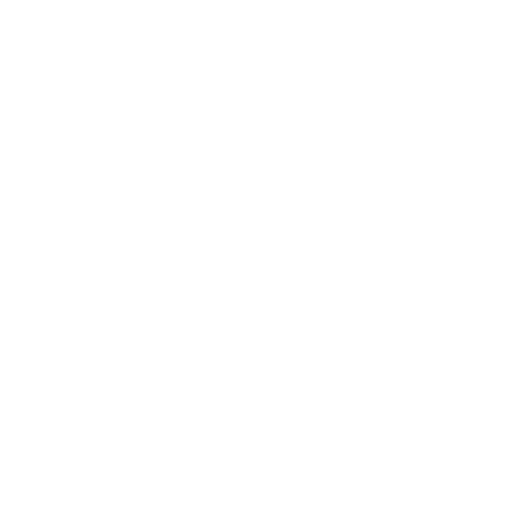
t = 0.00 s
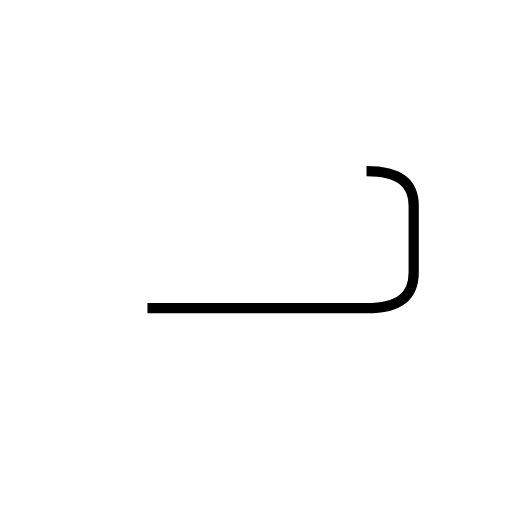
t = 1.23 s
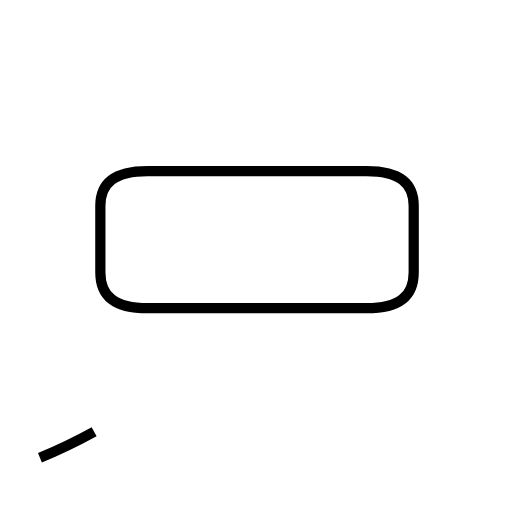
t = 2.64 s
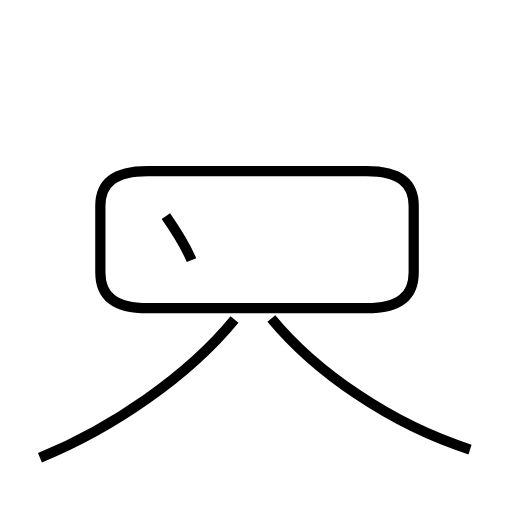
t = 4.02 s
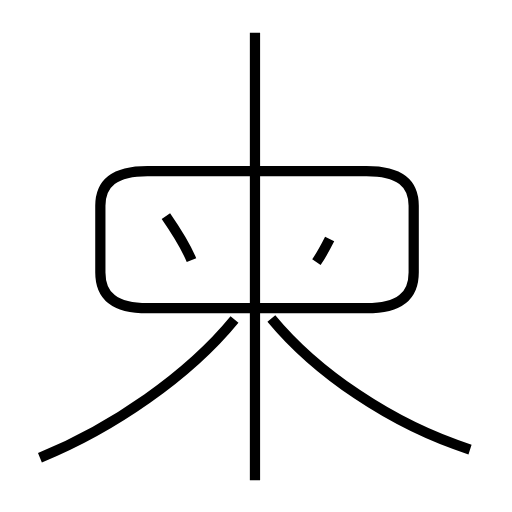
t = 5.41 s
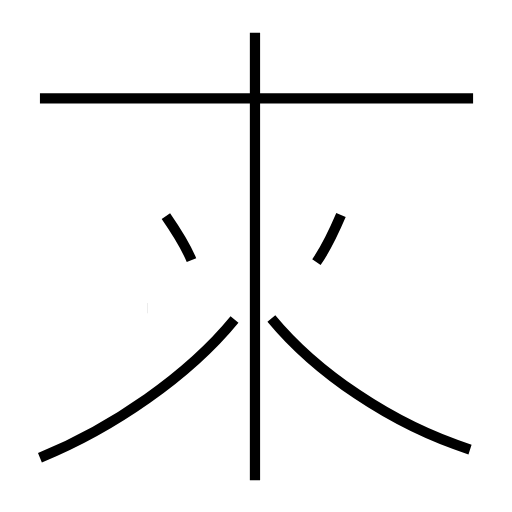
t = 6.76 s

The animated SVG that drew these frames (rendered in a browser with its animation timeline set to each time). Animation: 7 SMIL elements (animate=7); one cycle of 6.76 s.

<?xml version='1.0' encoding='utf-8'?>
<svg viewBox="0.0 -6.0 50.0 50.0" version="1.1" xmlns="http://www.w3.org/2000/svg"><rect x="-1000" y="-1000" width="2000" height="2000" stroke="white" fill="white" /><g style="fill:none;stroke:#000000;stroke-width:1"><path d="M 14.4 -13.9 L 35.8 -13.9 C 39.0 -13.9 40.4 -15.1 40.4 -17.4 L 40.4 -23.9 C 40.4 -26.1 39.0 -27.3 35.8 -27.3 L 14.4 -27.3 C 11.2 -27.3 9.8 -26.1 9.8 -23.9 L 9.8 -17.4 C 9.8 -15.1 11.2 -13.9 14.4 -13.9 Z " transform="translate(0.0 38.0)" stroke-dasharray="82.09506684522395" stroke-dashoffset="82.09506684522395"><animate attributeName="stroke-dashoffset" from="82.09506684522395" to="0" dur="2.4628520053567184s" begin="0s; anim_end.end" fill="freeze" id="anim0" /></path><path d="M 3.9 0.7 C 11.0 -2.2 18.4 -7.3 22.9 -12.8 " transform="translate(0.0 38.0)" stroke-dasharray="23.52492364957371" stroke-dashoffset="23.52492364957371"><animate attributeName="stroke-dashoffset" from="23.52492364957371" to="0" dur="0.7057477094872113s" begin="anim0.end" fill="freeze" id="anim1" /></path><path d="M 18.7 -18.6 C 18.2 -19.8 17.1 -21.6 16.2 -22.9 " transform="translate(0.0 38.0)" stroke-dasharray="4.981136072686407" stroke-dashoffset="4.981136072686407"><animate attributeName="stroke-dashoffset" from="4.981136072686407" to="0" dur="0.1494340821805922s" begin="anim1.end" fill="freeze" id="anim2" /></path><path d="M 45.9 -0.1 C 38.1 -2.6 30.8 -7.7 26.5 -12.9 " transform="translate(0.0 38.0)" stroke-dasharray="23.530617144499583" stroke-dashoffset="23.530617144499583"><animate attributeName="stroke-dashoffset" from="23.530617144499583" to="0" dur="0.7059185143349874s" begin="anim2.end" fill="freeze" id="anim3" /></path><path d="M 24.9 2.9 L 24.9 -40.8 " transform="translate(0.0 38.0)" stroke-dasharray="43.699999999999996" stroke-dashoffset="43.699999999999996"><animate attributeName="stroke-dashoffset" from="43.699999999999996" to="0" dur="1.3109999999999997s" begin="anim3.end" fill="freeze" id="anim4" /></path><path d="M 30.9 -18.4 C 31.6 -19.4 32.7 -21.6 33.3 -23.0 " transform="translate(0.0 38.0)" stroke-dasharray="5.194610304740664" stroke-dashoffset="5.194610304740664"><animate attributeName="stroke-dashoffset" from="5.194610304740664" to="0" dur="0.1558383091422199s" begin="anim4.end" fill="freeze" id="anim5" /></path><path d="M 46.2 -34.4 L 3.9 -34.4" transform="translate(0.0 38.0)" stroke-dasharray="42.300000000000004" stroke-dashoffset="42.300000000000004"><animate attributeName="stroke-dashoffset" from="42.300000000000004" to="0" dur="1.2690000000000001s" begin="anim5.end" fill="freeze" id="anim_end" /></path></g></svg>
